The GitHub repository Vikas-ABD/Thermal_Mango_image_classification_using_ML contains a labelled image folder "DATA" with 3 categories: fresh, good, spoil. Examples follow, each with its label.

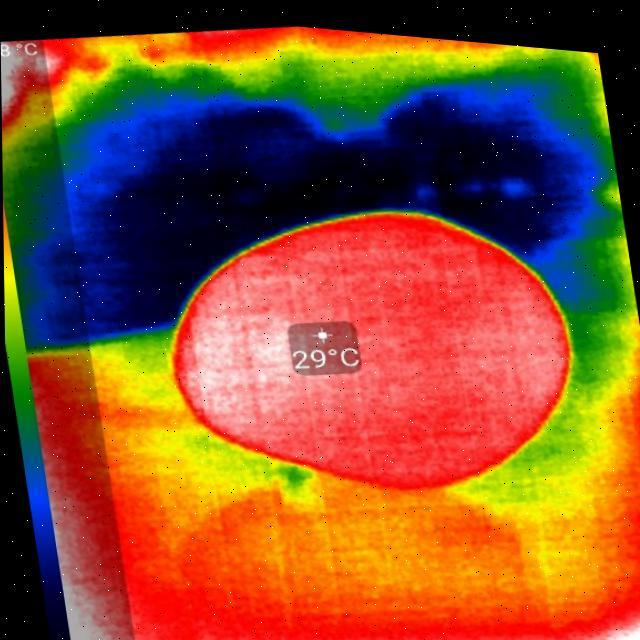
Label: spoil

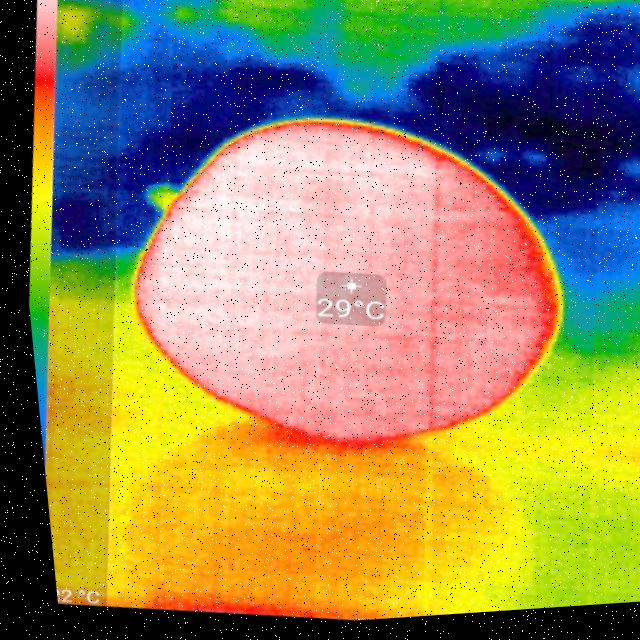
Label: good

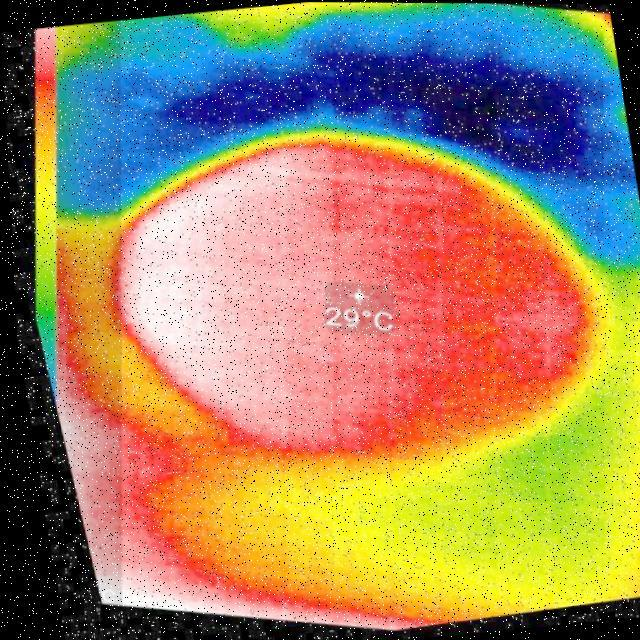
Label: fresh

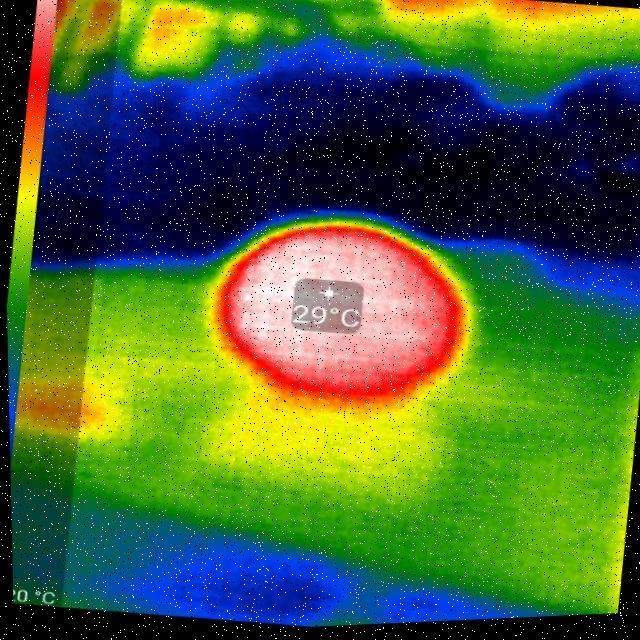
Label: spoil

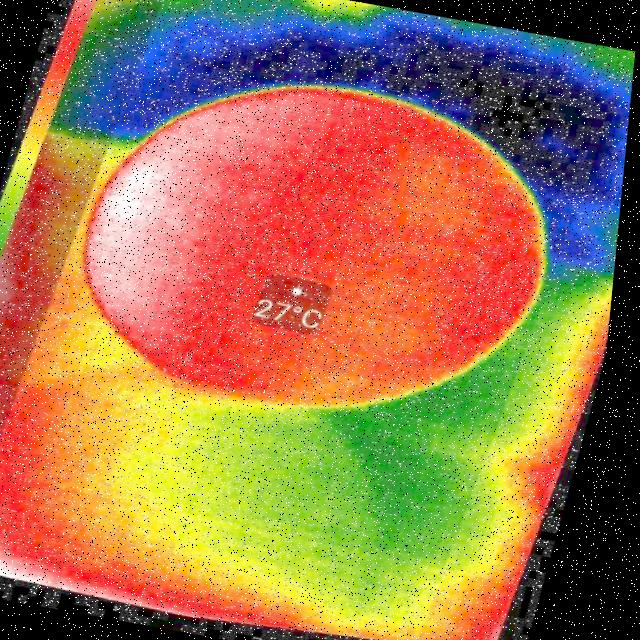
Label: good

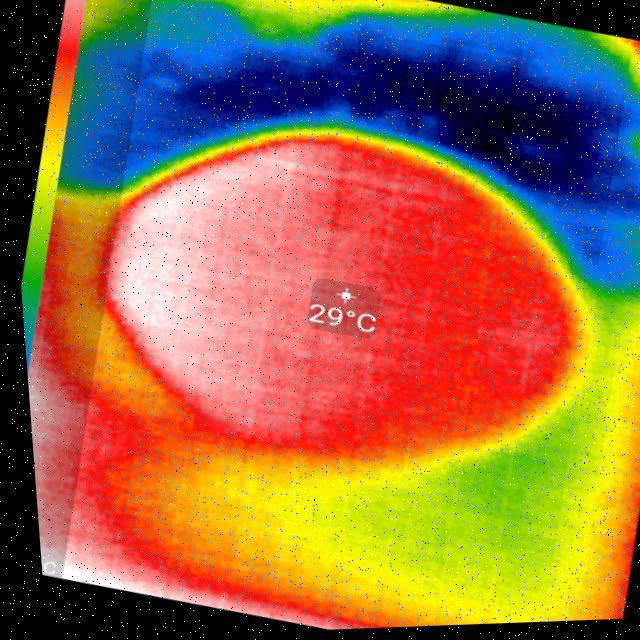
Label: fresh
